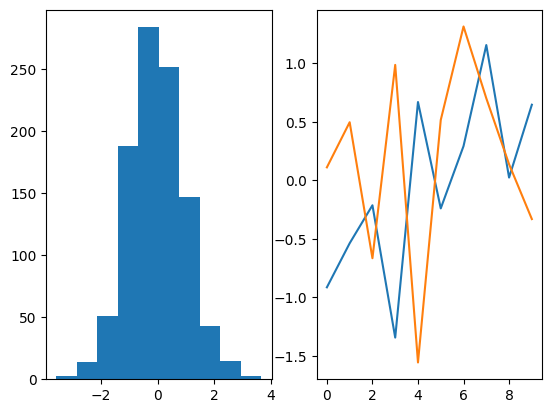
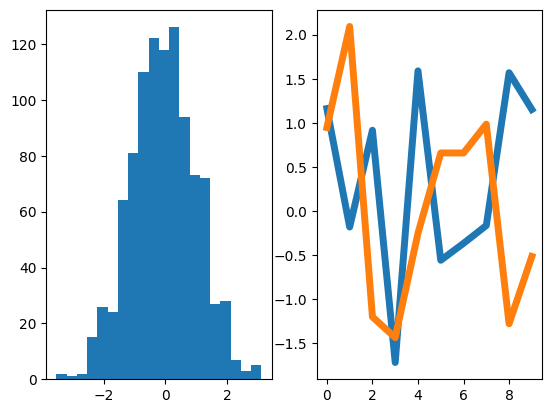
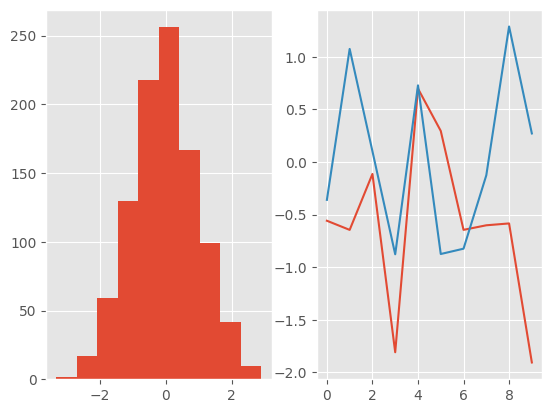
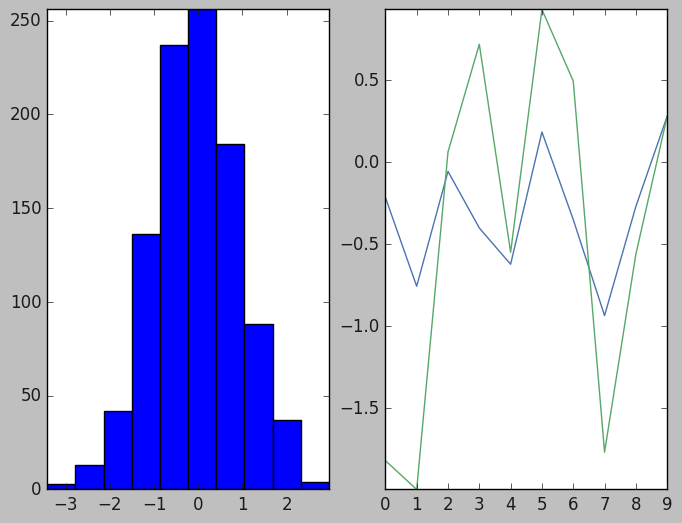
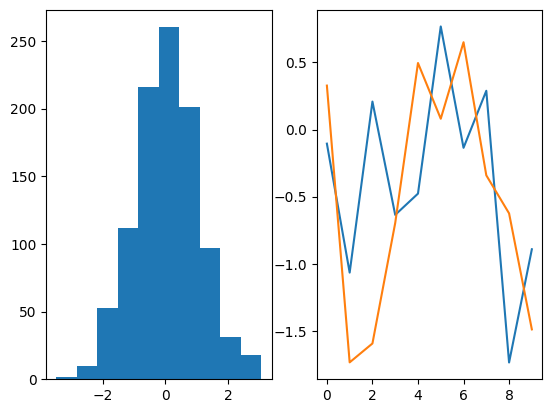
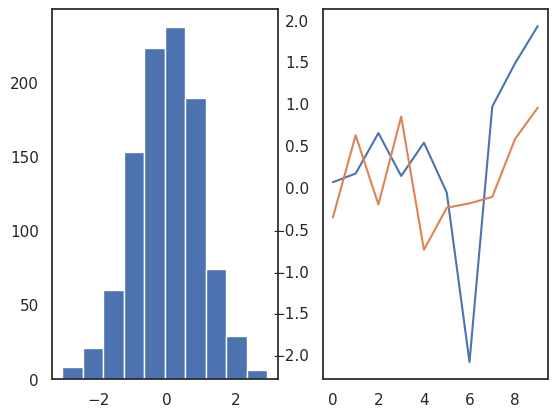
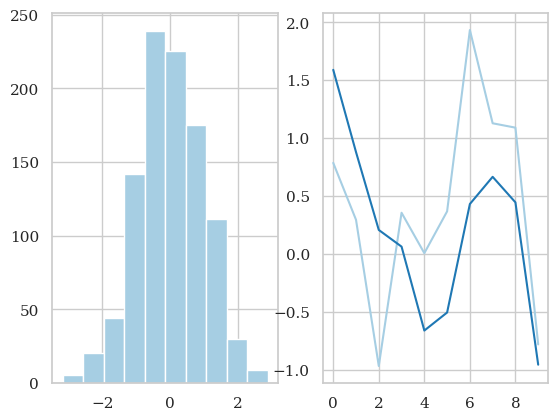
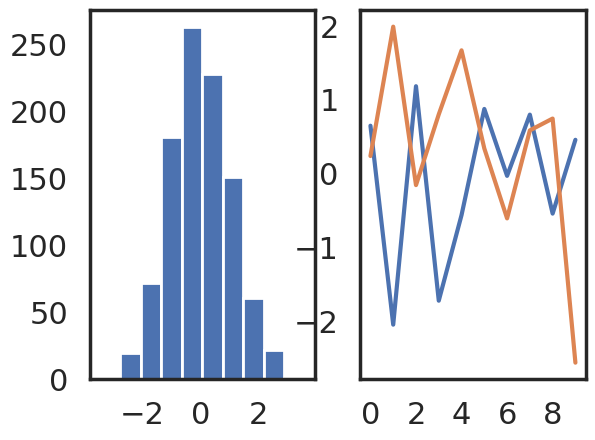

Source code (Python) for these figures, in order:
# IGNORE THIS CELL WHICH CUSTOMIZES LAYOUT AND STYLING OF THE NOTEBOOK !
%matplotlib inline
%config InlineBackend.figure_format = 'retina'
import warnings

warnings.filterwarnings("ignore", category=FutureWarning)
warnings.filterwarnings = lambda *a, **kw: None

import matplotlib as mpl
import matplotlib.pyplot as plt
import numpy as np

%matplotlib inline
dpi = mpl.rcParams['figure.dpi']

# define small function to plot
def hist_and_line():
    f, axs = plt.subplots(1, 2)
    x = np.arange(10)
    y = np.random.randn(1000)
    axs[0].hist(y)
    axs[1].plot(x, y[:10], x, y[-10:])

# define small function to restore defaults
def restore_defaults():
    # restore the defaults
    mpl.rcdefaults()

    # it turns out that `% matplotlib inline` changes the dpi settings, so we restore
    # them manually here
    mpl.rcParams['figure.dpi'] = dpi 

print("Your matplotlib version:", mpl.__version__)

# location of currently active definition file
print(mpl.matplotlib_fname())

mpl.rcParams['lines.linewidth']

# the default looks like this
hist_and_line()

# you can change the defaults

mpl.rcParams['lines.linewidth'] = 5
mpl.rcParams['hist.bins'] = 20

hist_and_line()

restore_defaults()

mpl.rcParams

print(plt.style.available)

plt.style.use('ggplot')

hist_and_line()

restore_defaults()

# this is how the default looked prior to version 2!
with plt.style.context('classic'):
    hist_and_line()

# the default is automatically restored!
hist_and_line()

import seaborn as sns

sns.set(style='white')

hist_and_line()

restore_defaults()

sns.set(style='whitegrid', palette="Paired", font='serif')

hist_and_line()

restore_defaults()

sns.set(style='white', context='poster')

hist_and_line()

restore_defaults()